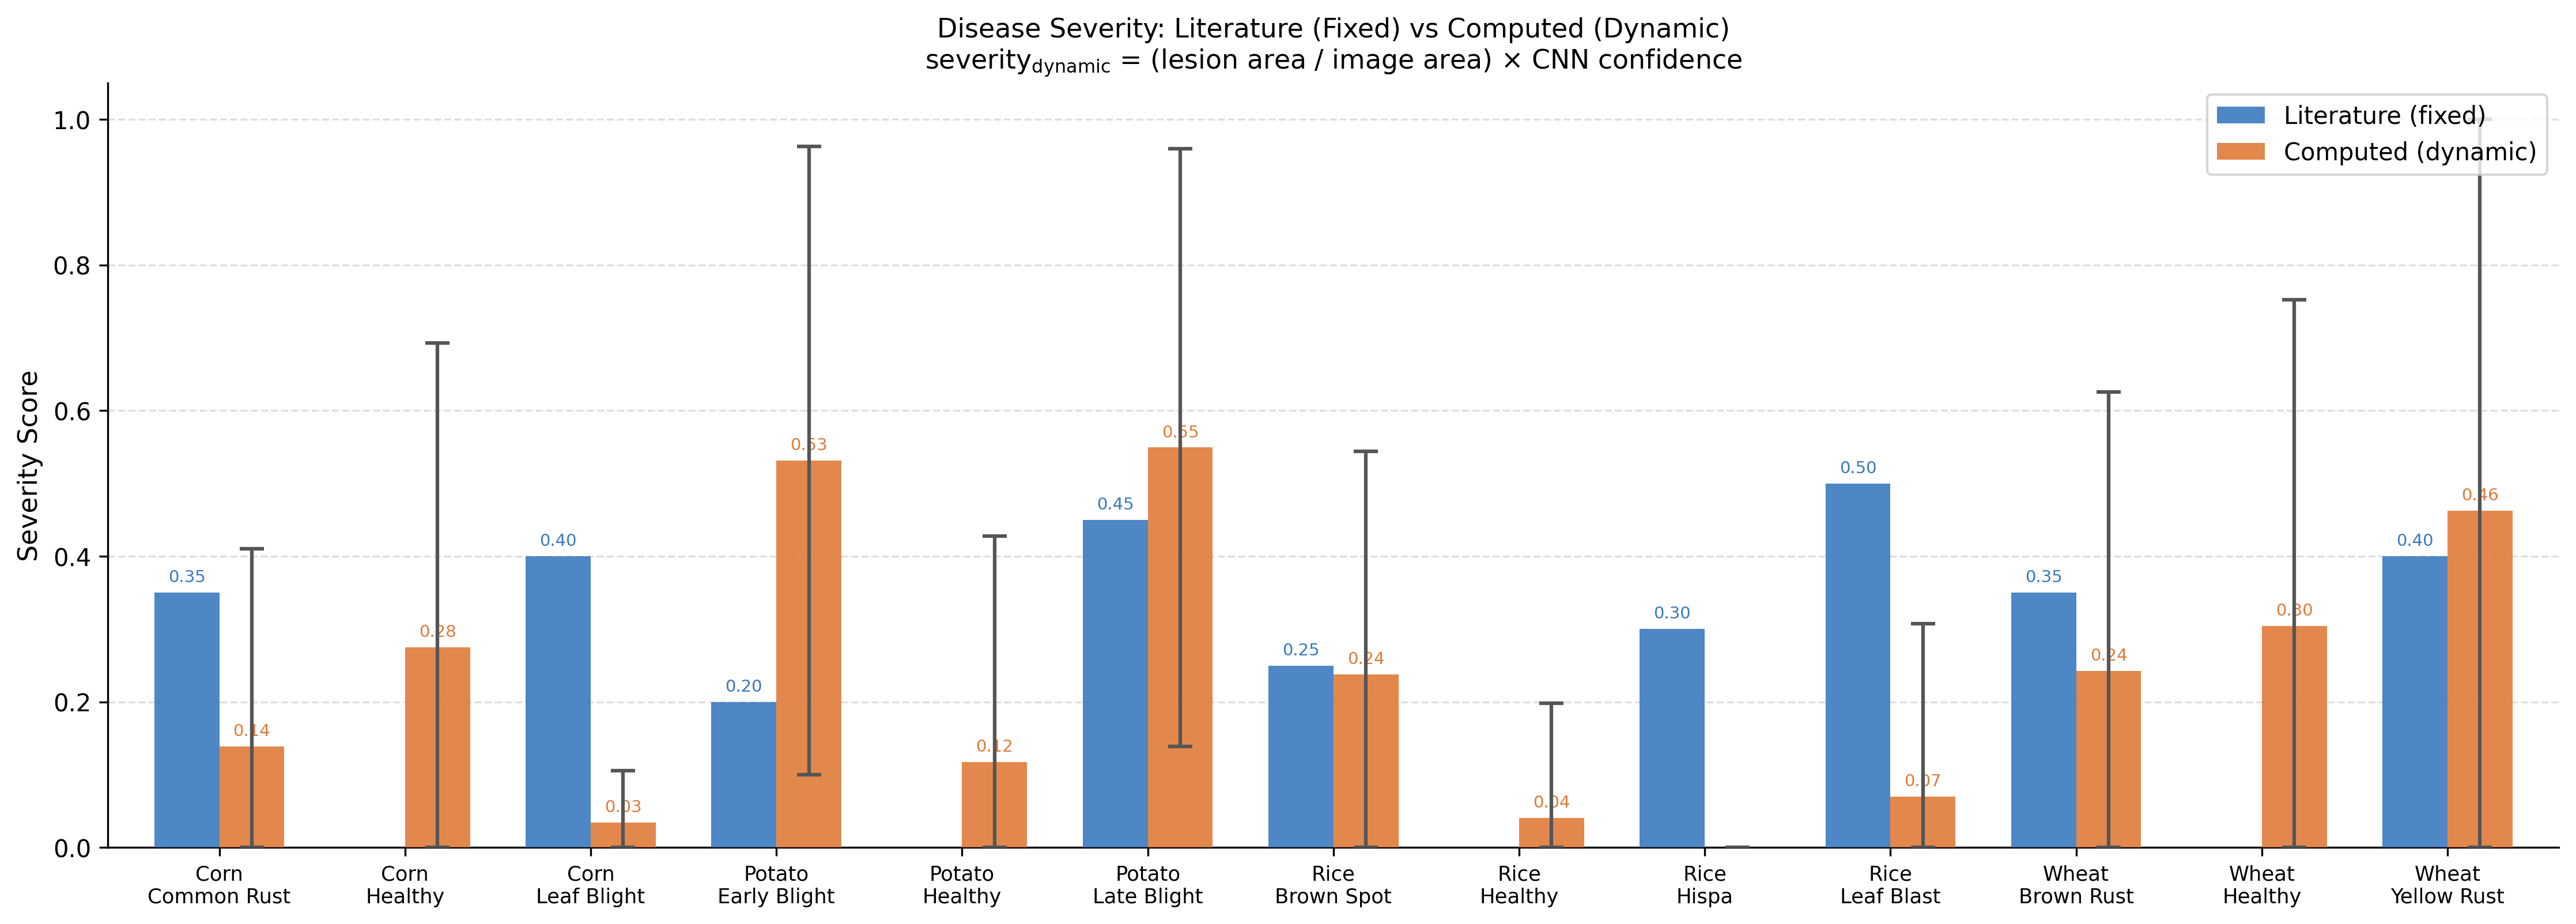

Source data for this figure (header and first rows):
disease_class, n_images, literature_severity, computed_mean, computed_std, avg_lesion_ratio, avg_confidence
Corn___Common_Rust, 15, 0.35, 0.1387, 0.2715, 0.1395, 0.9938
Corn___Healthy, 15, 0.0, 0.2753, 0.4175, 0.2775, 0.9919
Corn___Leaf_Blight, 15, 0.4, 0.0341, 0.0714, 0.0344, 0.9932
Invalid, 15, 0.0, 0.6472, 0.6814, 0.6511, 0.9941
Potato___Early_Blight, 15, 0.2, 0.5313, 0.4311, 0.5352, 0.9927
Potato___Healthy, 15, 0.0, 0.1175, 0.3104, 0.1184, 0.9932
Potato___Late_Blight, 15, 0.45, 0.5492, 0.4102, 0.5528, 0.9934
Rice___Brown_Spot, 15, 0.25, 0.2378, 0.3059, 0.2395, 0.9922
Rice___Healthy, 15, 0.0, 0.0406, 0.1574, 0.041, 0.9909
Rice___Hispa, 15, 0.3, 0.0, 0.0, 0.0, 0.9883
Rice___Leaf_Blast, 15, 0.5, 0.0698, 0.2376, 0.0703, 0.9912
Wheat___Brown_Rust, 15, 0.35, 0.2428, 0.3826, 0.2443, 0.9937
Wheat___Healthy, 15, 0.0, 0.3044, 0.4476, 0.3063, 0.9934
Wheat___Yellow_Rust, 15, 0.4, 0.4627, 0.5951, 0.466, 0.9926
